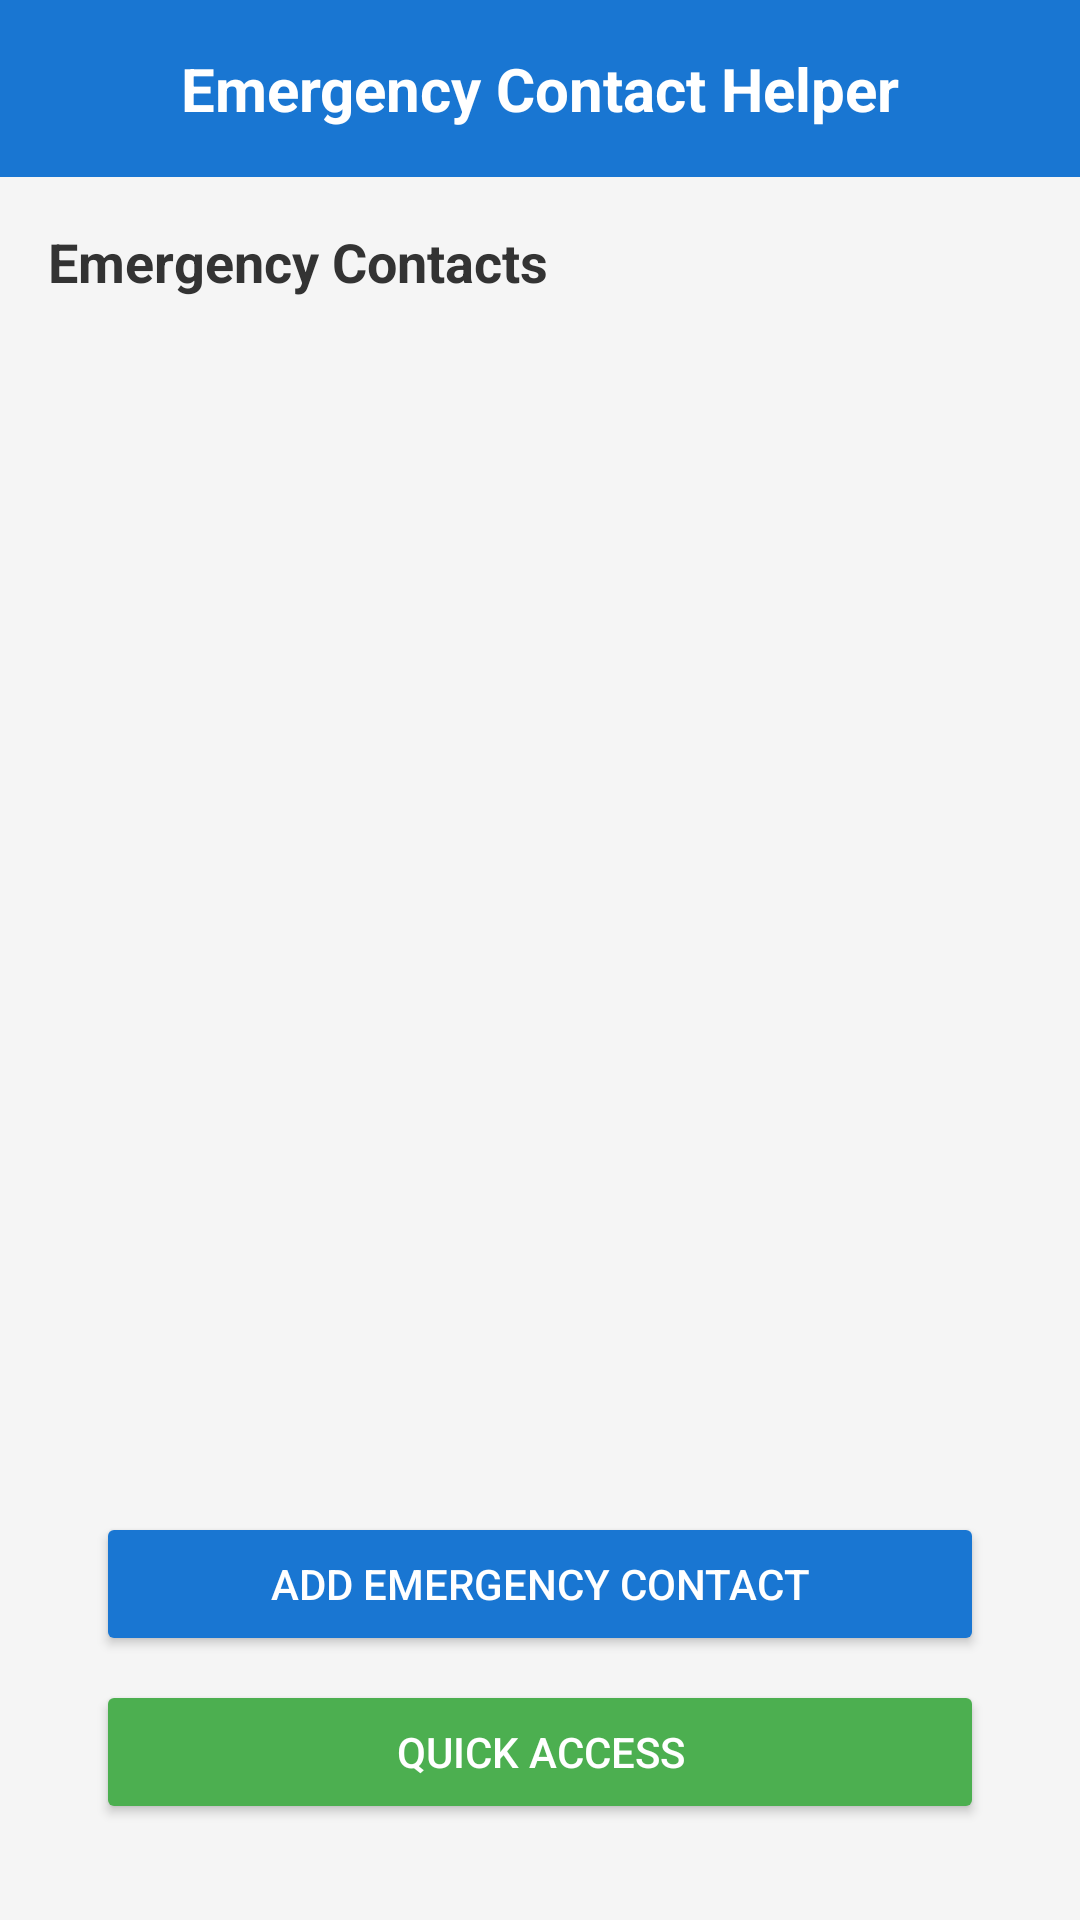

The Android layout XML behind this screen, and the referenced resources:
<!-- AndroidManifest.xml: application theme Theme.EmergencyContactHelper -->
<!-- res/layout/activity_home.xml -->
<?xml version="1.0" encoding="utf-8"?>
<androidx.constraintlayout.widget.ConstraintLayout
    xmlns:android="http://schemas.android.com/apk/res/android"
    xmlns:app="http://schemas.android.com/apk/res-auto"
    android:layout_width="match_parent"
    android:layout_height="match_parent"
    android:background="#F5F5F5">

    
    <TextView
        android:id="@+id/tvTitle"
        android:layout_width="0dp"
        android:layout_height="wrap_content"
        android:text="Emergency Contact Helper"
        android:textColor="@android:color/white"
        android:textStyle="bold"
        android:textSize="20sp"
        android:background="#1976D2"
        android:gravity="center"
        android:padding="16dp"
        app:layout_constraintTop_toTopOf="parent"
        app:layout_constraintStart_toStartOf="parent"
        app:layout_constraintEnd_toEndOf="parent"/>

    
    <TextView
        android:id="@+id/tvContactsTitle"
        android:layout_width="0dp"
        android:layout_height="wrap_content"
        android:text="Emergency Contacts"
        android:textColor="#333333"
        android:textStyle="bold"
        android:textSize="18sp"
        android:padding="16dp"
        app:layout_constraintTop_toBottomOf="@id/tvTitle"
        app:layout_constraintStart_toStartOf="parent"
        app:layout_constraintEnd_toEndOf="parent"/>

    
    <androidx.recyclerview.widget.RecyclerView
        android:id="@+id/rvContacts"
        android:layout_width="0dp"
        android:layout_height="0dp"
        android:padding="16dp"
        app:layout_constraintTop_toBottomOf="@id/tvContactsTitle"
        app:layout_constraintBottom_toTopOf="@id/btnAddContact"
        app:layout_constraintStart_toStartOf="parent"
        app:layout_constraintEnd_toEndOf="parent"/>

    
    <Button
        android:id="@+id/btnAddContact"
        android:layout_width="0dp"
        android:layout_height="wrap_content"
        android:text="Add Emergency Contact"
        android:textColor="@android:color/white"
        android:backgroundTint="#1976D2"
        app:layout_constraintBottom_toTopOf="@id/btnQuickAccess"
        app:layout_constraintStart_toStartOf="parent"
        app:layout_constraintEnd_toEndOf="parent"
        android:layout_marginBottom="8dp"
        android:layout_marginStart="32dp"
        android:layout_marginEnd="32dp"/>

    
    <Button
        android:id="@+id/btnQuickAccess"
        android:layout_width="0dp"
        android:layout_height="wrap_content"
        android:text="Quick Access"
        android:textColor="@android:color/white"
        android:backgroundTint="#4CAF50"
        app:layout_constraintBottom_toBottomOf="parent"
        app:layout_constraintStart_toStartOf="parent"
        app:layout_constraintEnd_toEndOf="parent"
        android:layout_marginBottom="32dp"
        android:layout_marginStart="32dp"
        android:layout_marginEnd="32dp"/>

</androidx.constraintlayout.widget.ConstraintLayout>
<!-- resources referenced by this layout -->
<resources>
  <style name="Theme.EmergencyContactHelper" parent="Theme.Material3.Light.NoActionBar">
          
          
      </style>
</resources>
